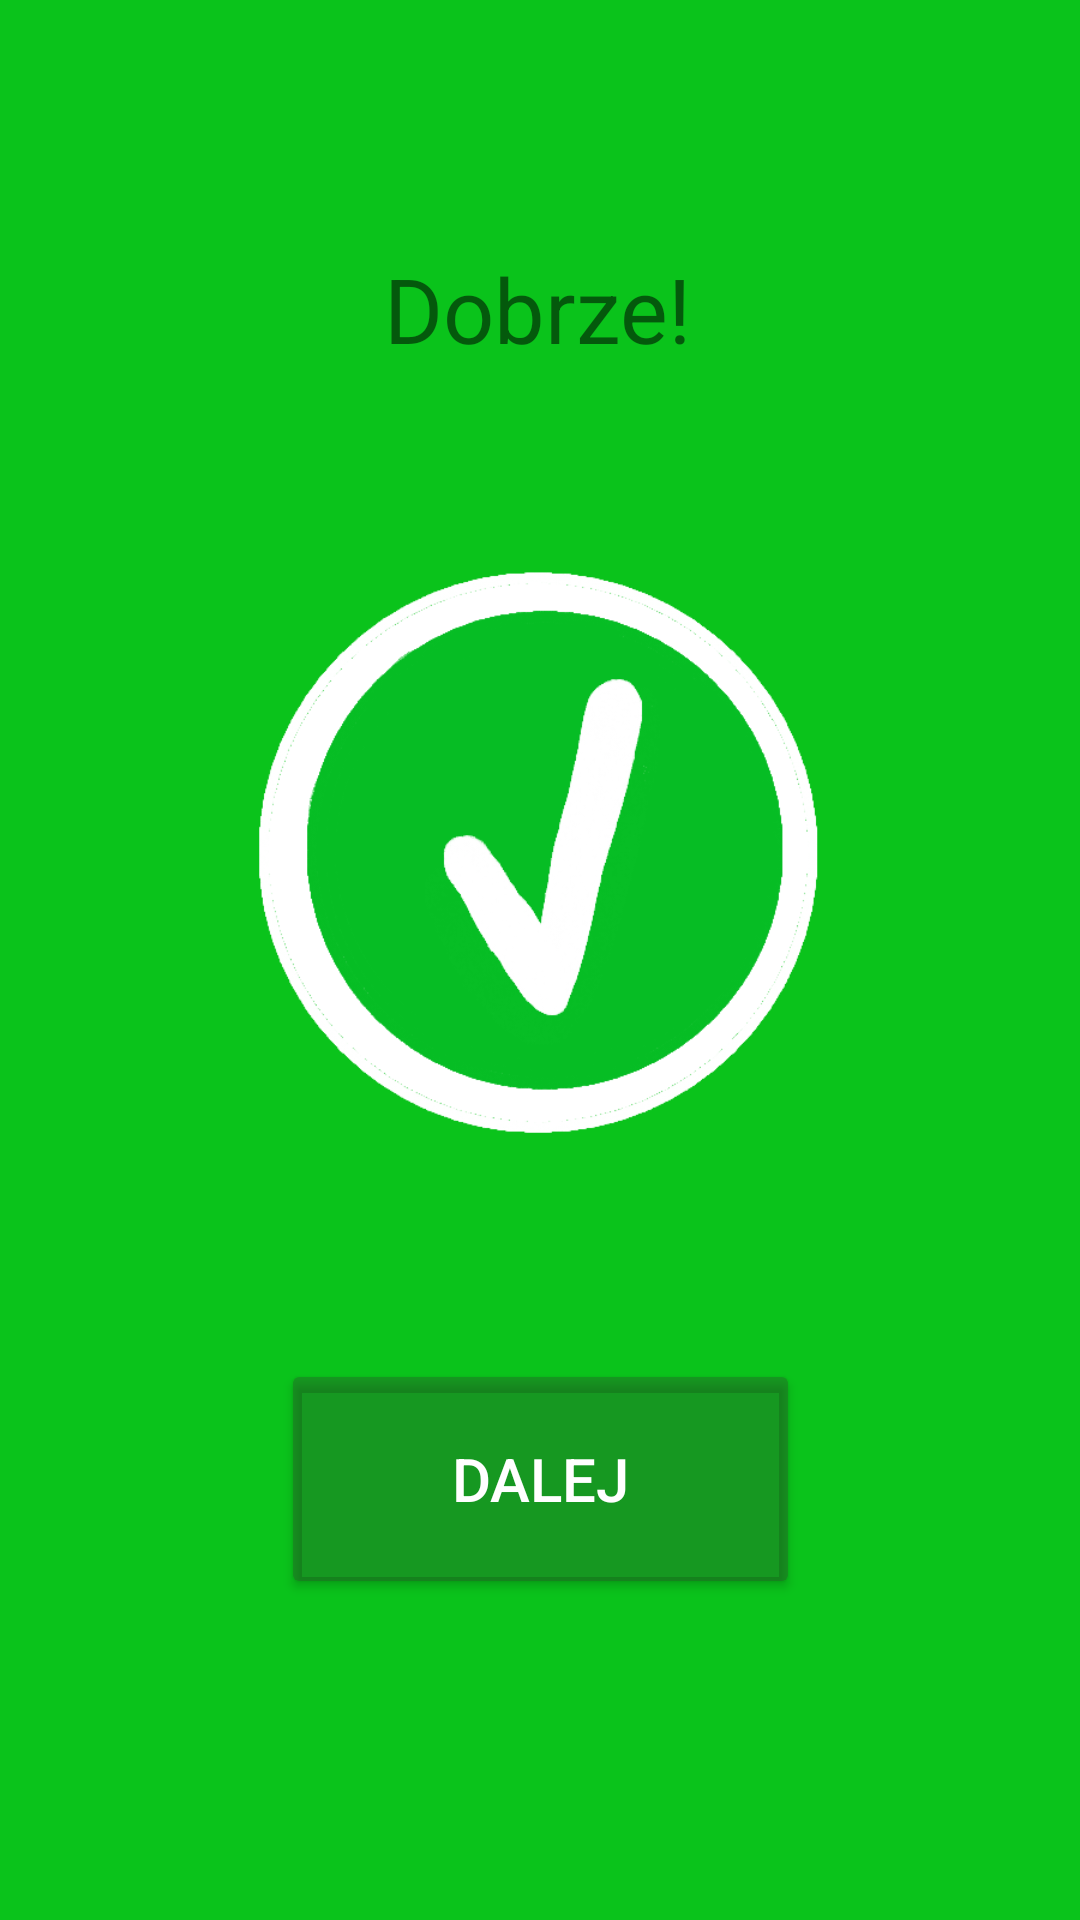

Here is an Android app screen rendered from its layout file. Give the layout XML and the strings, colors and styles it references.
<!-- AndroidManifest.xml: application theme Theme.AlgoQuizy -->
<!-- res/layout/fragment_good_answer.xml -->
<?xml version="1.0" encoding="utf-8"?>
<androidx.constraintlayout.widget.ConstraintLayout xmlns:android="http://schemas.android.com/apk/res/android"
    xmlns:app="http://schemas.android.com/apk/res-auto"
    xmlns:tools="http://schemas.android.com/tools"
    android:layout_width="match_parent"
    android:layout_height="match_parent"
    android:background="#0AC31B"
    tools:context=".MainActivity">

    <TextView
        android:layout_width="wrap_content"
        android:layout_height="wrap_content"
        android:text="@string/goodanswer"
        android:textSize="30sp"
        app:layout_constraintBottom_toBottomOf="parent"
        app:layout_constraintHorizontal_bias="0.498"
        app:layout_constraintLeft_toLeftOf="parent"
        app:layout_constraintRight_toRightOf="parent"
        app:layout_constraintTop_toTopOf="parent"
        app:layout_constraintVertical_bias="0.138" />

    <Button
        android:id="@+id/forwardgoodButton"
        android:layout_width="173dp"
        android:layout_height="80dp"
        android:backgroundTint="#632B532B"
        android:padding="0dp"
        android:text="@string/forward"
        android:textSize="20sp"
        android:textColor="#FFFFFF"
        app:layout_constraintBottom_toBottomOf="parent"
        app:layout_constraintLeft_toLeftOf="parent"
        app:layout_constraintRight_toRightOf="parent"
        app:layout_constraintTop_toTopOf="parent"
        app:layout_constraintVertical_bias="0.809" />

    <ImageView
        android:id="@+id/imageView2"
        android:layout_width="200dp"
        android:layout_height="200dp"
        app:layout_constraintBottom_toBottomOf="parent"
        app:layout_constraintLeft_toLeftOf="parent"
        app:layout_constraintRight_toRightOf="parent"
        app:layout_constraintTop_toTopOf="parent"
        app:layout_constraintVertical_bias="0.423"
        app:srcCompat="@drawable/ok" />


</androidx.constraintlayout.widget.ConstraintLayout>
<!-- resources referenced by this layout -->
<resources>
  <!-- drawable ok: png bitmap (drawable, 55369 bytes) -->
  <string name="forward">Dalej</string>
  <string name="goodanswer">Dobrze!</string>
  <style name="Theme.AlgoQuizy" parent="Theme.MaterialComponents.DayNight.DarkActionBar">
          
          <item name="colorPrimary">@color/purple_500</item>
          <item name="colorPrimaryVariant">@color/purple_700</item>
          <item name="colorOnPrimary">@color/white</item>
          
          <item name="colorSecondary">@color/teal_200</item>
          <item name="colorSecondaryVariant">@color/teal_700</item>
          <item name="colorOnSecondary">@color/black</item>
          
          <item name="android:statusBarColor" tools:targetApi="l">?attr/colorPrimaryVariant</item>
          
      </style>
  <!-- not gathered from this repository: default colours our renderer supplied (Android Studio template values) -->
  <color name="purple_500">#FF6200EE</color>
  <color name="purple_700">#FF3700B3</color>
  <color name="teal_200">#FF03DAC5</color>
  <color name="teal_700">#FF018786</color>
  <color name="black">#FF000000</color>
  <color name="white">#FFFFFFFF</color>
</resources>
